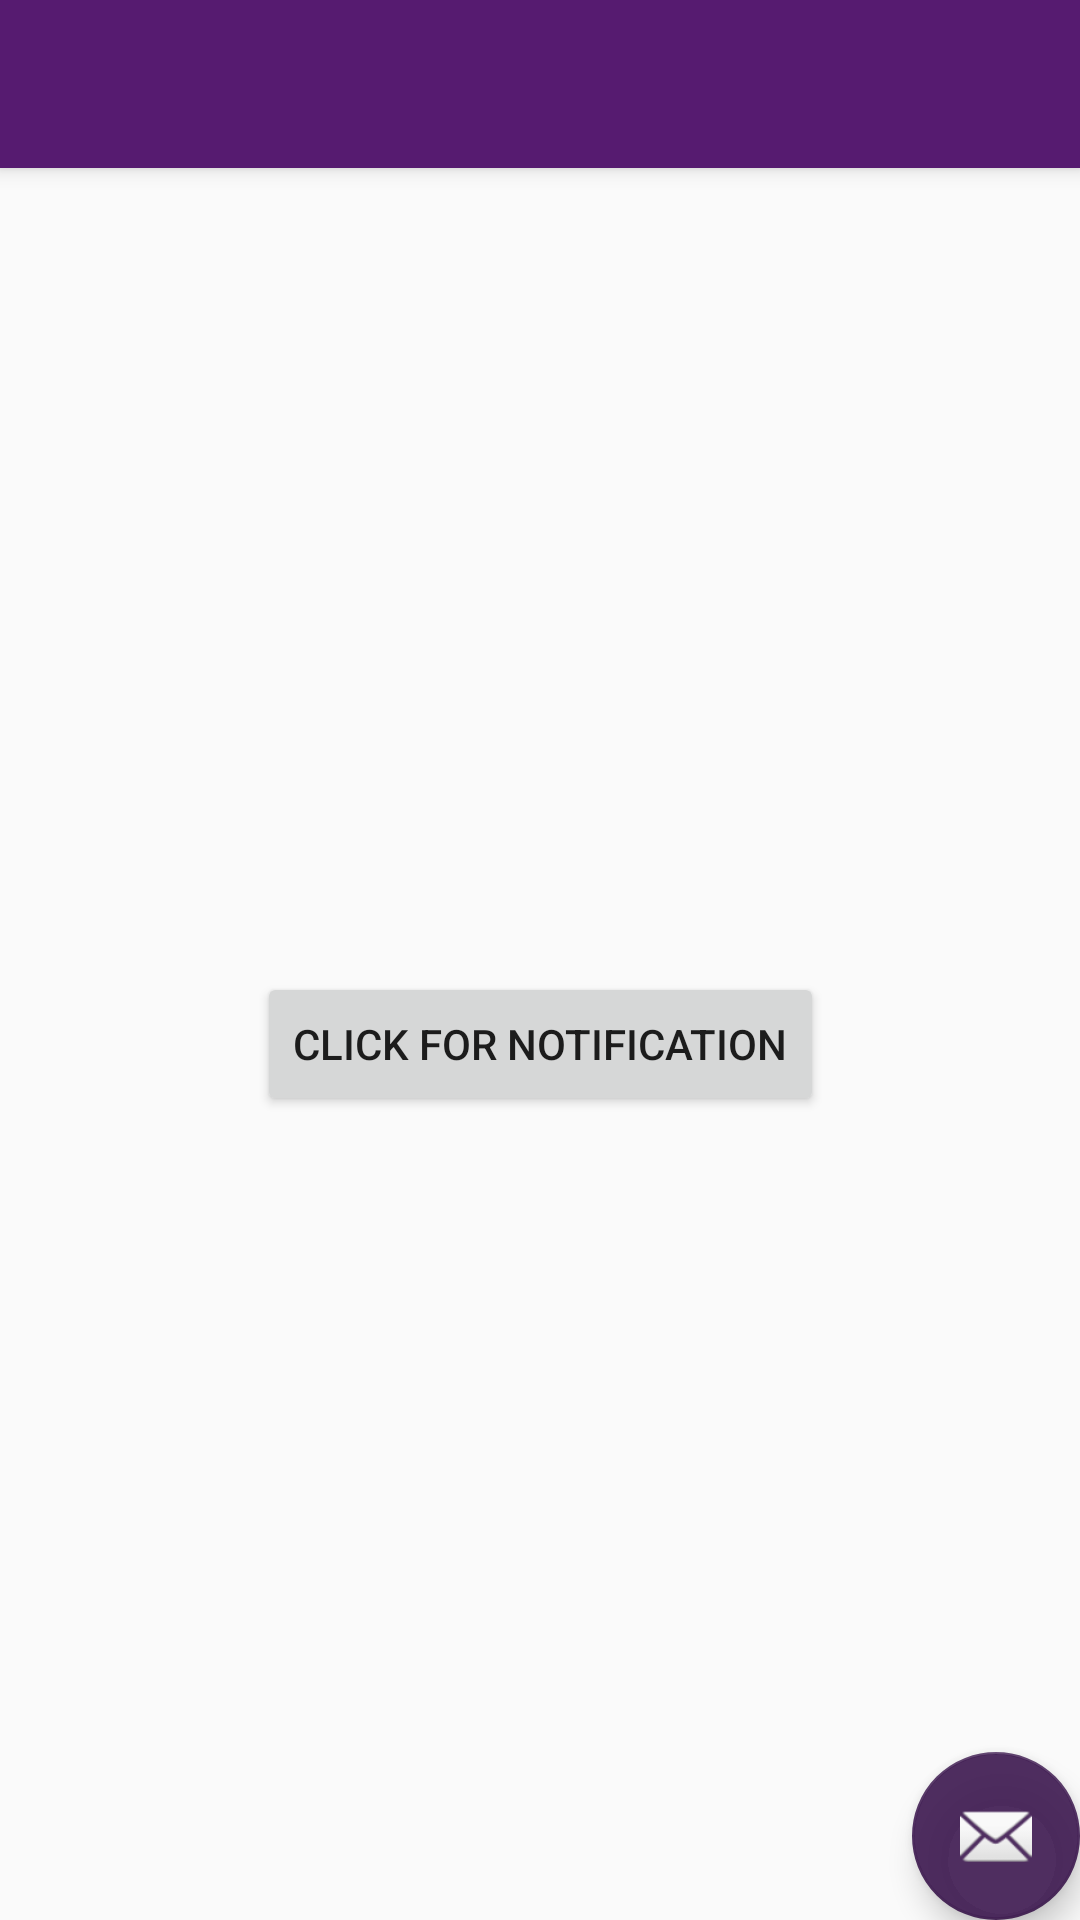

Produce the Android XML layout that renders to this screen, including the resource entries it uses.
<!-- AndroidManifest.xml: activity theme AppTheme.NoActionBar -->
<!-- res/layout/activity_notification_demo.xml -->
<?xml version="1.0" encoding="utf-8"?>
<android.support.design.widget.CoordinatorLayout xmlns:android="http://schemas.android.com/apk/res/android"
    xmlns:app="http://schemas.android.com/apk/res-auto"
    xmlns:tools="http://schemas.android.com/tools"
    android:layout_width="match_parent"
    android:layout_height="match_parent"
    tools:context="com.karbaros.myapp.NotificationDemoActivity">

    <android.support.design.widget.AppBarLayout
        android:layout_width="match_parent"
        android:layout_height="wrap_content"
        android:theme="@style/AppTheme.AppBarOverlay">

        <android.support.v7.widget.Toolbar
            android:id="@+id/toolbar"
            android:layout_width="match_parent"
            android:layout_height="?attr/actionBarSize"
            android:background="?attr/colorPrimary"
            app:popupTheme="@style/AppTheme.PopupOverlay" />

    </android.support.design.widget.AppBarLayout>

    <include layout="@layout/content_notification_demo" />

    <android.support.design.widget.FloatingActionButton
        android:id="@+id/fab"
        android:layout_width="wrap_content"
        android:layout_height="wrap_content"
        android:layout_gravity="bottom|end"
        android:layout_margin="@dimen/fab_margin"
        app:srcCompat="@android:drawable/ic_dialog_email" />

</android.support.design.widget.CoordinatorLayout>
<!-- res/layout/content_notification_demo.xml (included above) -->
<?xml version="1.0" encoding="utf-8"?>
<android.support.constraint.ConstraintLayout xmlns:android="http://schemas.android.com/apk/res/android"
    xmlns:app="http://schemas.android.com/apk/res-auto"
    xmlns:tools="http://schemas.android.com/tools"
    android:layout_width="match_parent"
    android:layout_height="match_parent"
    app:layout_behavior="@string/appbar_scrolling_view_behavior"
    tools:context="com.karbaros.myapp.NotificationDemoActivity"
    tools:showIn="@layout/activity_notification_demo">

    <Button
        android:onClick="createNotification"
        android:id="@+id/btnNotification"
        android:layout_width="wrap_content"
        android:layout_height="wrap_content"
        android:layout_marginBottom="8dp"
        android:layout_marginLeft="8dp"
        android:layout_marginRight="8dp"
        android:layout_marginTop="8dp"
        android:text="Click for notification"
        app:layout_constraintBottom_toBottomOf="parent"
        app:layout_constraintLeft_toLeftOf="parent"
        app:layout_constraintRight_toRightOf="parent"
        app:layout_constraintTop_toTopOf="parent" />
</android.support.constraint.ConstraintLayout>
<!-- resources referenced by this layout -->
<resources>
  <style name="AppTheme.AppBarOverlay" parent="ThemeOverlay.AppCompat.Dark.ActionBar" />
  <style name="AppTheme.PopupOverlay" parent="ThemeOverlay.AppCompat.Light" />
  <style name="AppTheme.NoActionBar">
          <item name="windowActionBar">false</item>
          <item name="windowNoTitle">true</item>
      </style>
</resources>
